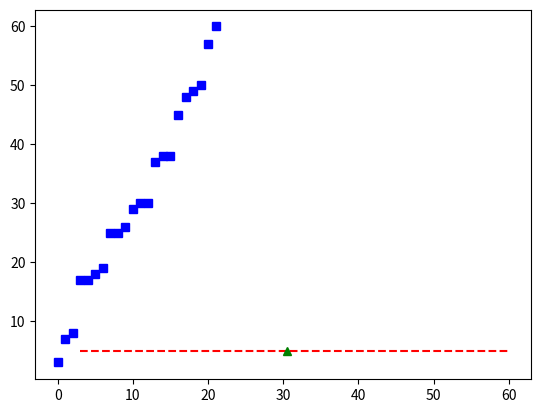

The matplotlib source for this figure:
import matplotlib.pyplot as plt
from statistics import mean
from scipy import stats
l=[3,7,8,26,38,49,25,50,37,38,29,57,60,48,30,17,30,25,17,45,18,19]
l.sort()
M=mean(l)
print('Mean is :',M)
m=stats.trim_mean(l,0.1)
print('Trim_Mean is :',m)
plt.plot(l,'bs')
plt.show()
y=[]
for i in range(len(l)):
    y.append(5)
plt.plot(l,y,'r--')
plt.plot([30.5],[5],'g^')
plt.show()
